Run: headless pygame with SDL's dummy video driver; simulated clock (each Clock.tick advances the game by its frame time, no real sleeping); random seed 0; keys injected as events and as key.get_pressed() state; mouse plan: one left click at the window centre at the start of phase 2, then a move to the lower-right quarter at the start of phase 3.
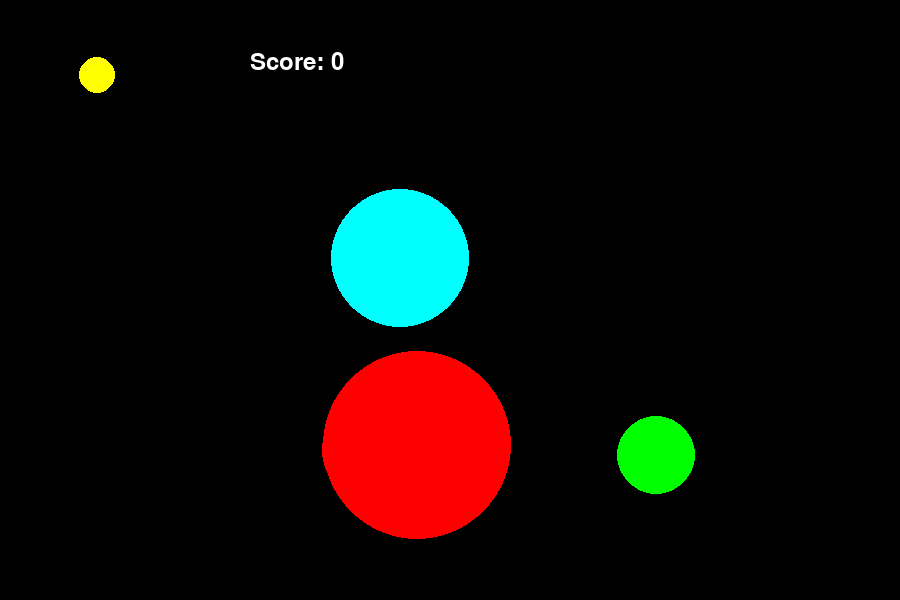
Frame 1 of 4 · flips 1–60 · no input
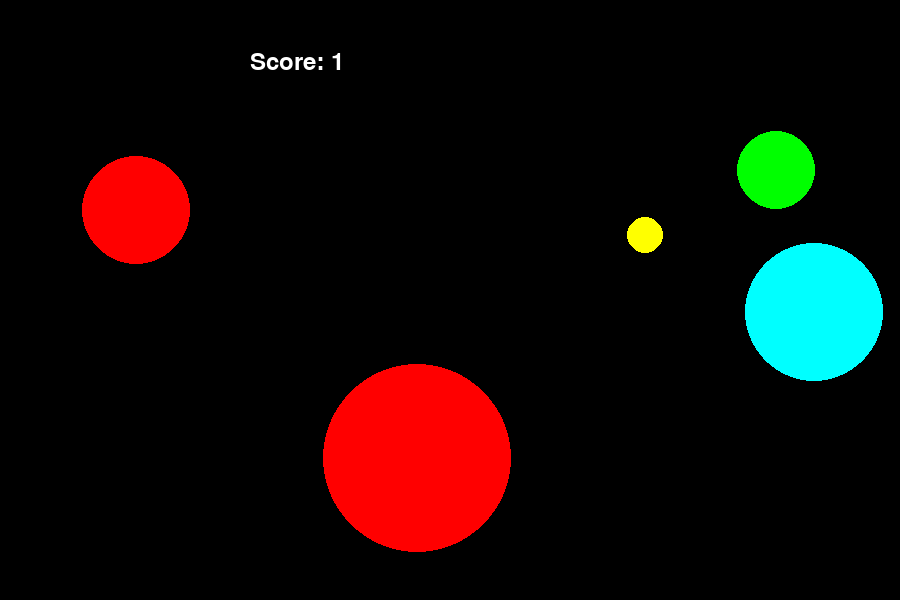
Frame 2 of 4 · flips 61–180 · clicked the window centre · tapped SPACE, RETURN · held RIGHT (→), D
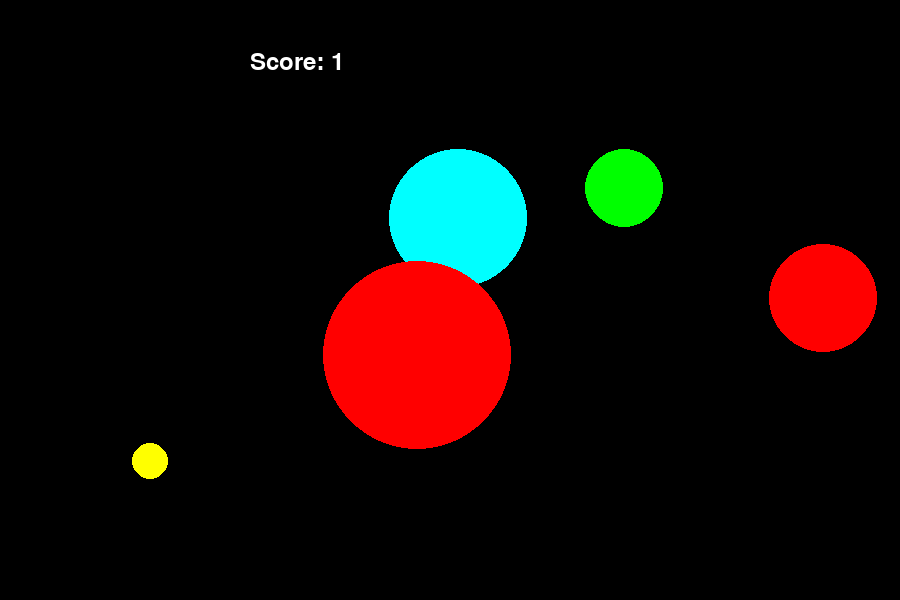
Frame 3 of 4 · flips 181–300 · moved the mouse to the lower-right quarter · held DOWN (↓), S
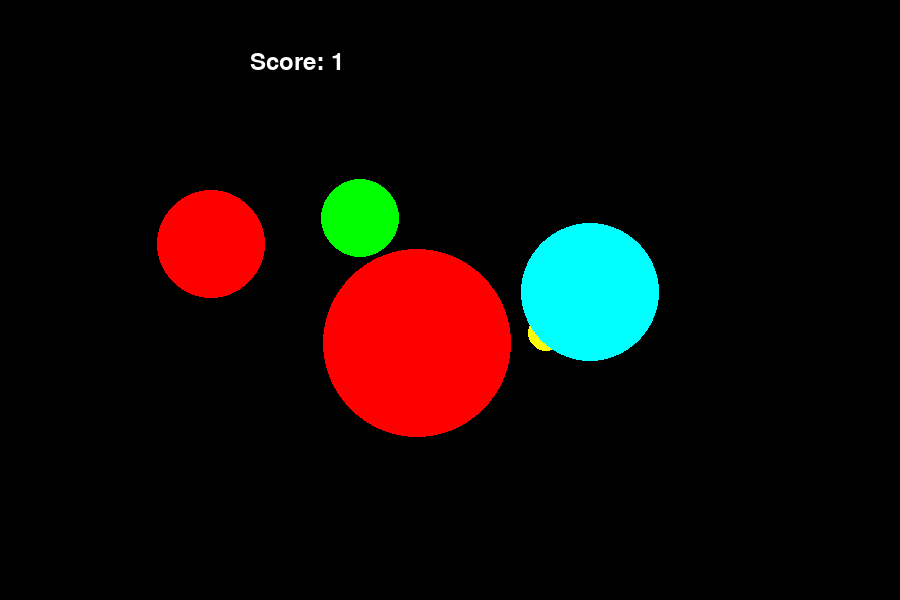
Frame 4 of 4 · flips 301–420 · held LEFT (←), A, UP (↑), W

The pygame program that drew these frames:

import pygame
from pygame.draw import *
from random import randint
pygame.init()

FPS = 50
screen = pygame.display.set_mode((900, 600))
score = 0  # переменная для подсчёта очков
balls_quantity = 5
balls = []

#  объявляем базовые цвета шариков
RED = (255, 0, 0)
BLUE = (0, 0, 255)
YELLOW = (255, 255, 0)
GREEN = (0, 255, 0)
MAGENTA = (255, 0, 255)
CYAN = (0, 255, 255)
BLACK = (0, 0, 0)
COLORS = [RED, BLUE, YELLOW, GREEN, MAGENTA, CYAN]


def new_balls():
    """Функция рисует новый шарик."""
    for i in range (balls_quantity):
        x = randint(100, 800)
        y = randint(100, 500)
        r = randint(1, 100)
        color = COLORS[randint(0, 5)]
        dx = randint(-10, 10)
        dy = randint(-10, 10)
        balls.append([x, y, r, color, dx, dy])



def move_ball():
    """Функция двигает шарик"""
    for i in range(balls_quantity):
        balls[i][0] = balls[i][0] + balls[i][4]
        balls[i][1] += balls[i][5]
        if balls[i][0] - balls[i][2] < 0:
            balls[i][4] = randint(1, 10)
        if balls[i][0] + balls[i][2] > 900:
            balls[i][4] = randint(-10, -1)
        if balls[i][1] - balls[i][2] < 0:
            balls[i][5] = randint(1, 10)
        if balls[i][1] + balls[i][2] > 600:
            balls[i][5] = randint(-10, 1)
        circle(screen, balls[i][3], (balls[i][0], balls[i][1]), balls[i][2])


def draw_score(score):
    """
    Функция рисует панель счётчика с обновляющимся счётом:
    :param score: счёт (количество пойманных шариков)
    """
    f = pygame.font.SysFont('arial', 36)
    text = f.render('Score: ' + str(score), True, (255, 255, 255))
    screen.blit(text, (250, 50))


def click(cur_event):
    """
    Функция реагирует на нажатие на шарик.
    Если попал - прибавляется балл, если нет - балл отнимается.
    """
    hasClicked = False
    for i in range(balls_quantity):
        global score
        if (cur_event.pos[0]-balls[i][0])**2 + (cur_event.pos[1]-balls[i][1])**2 <= balls[i][2]**2:
            score += 1
            hasClicked = True
    if not hasClicked:
        score -= 1


new_balls()

pygame.display.update()
clock = pygame.time.Clock()
finished = False

while not finished:
    clock.tick(FPS)
    for event in pygame.event.get():
        if event.type == pygame.QUIT:
            finished = True
        elif event.type == pygame.MOUSEBUTTONDOWN:
            click(event)
    move_ball()
    draw_score(score)
    pygame.display.update()
    screen.fill(BLACK)

pygame.quit()
